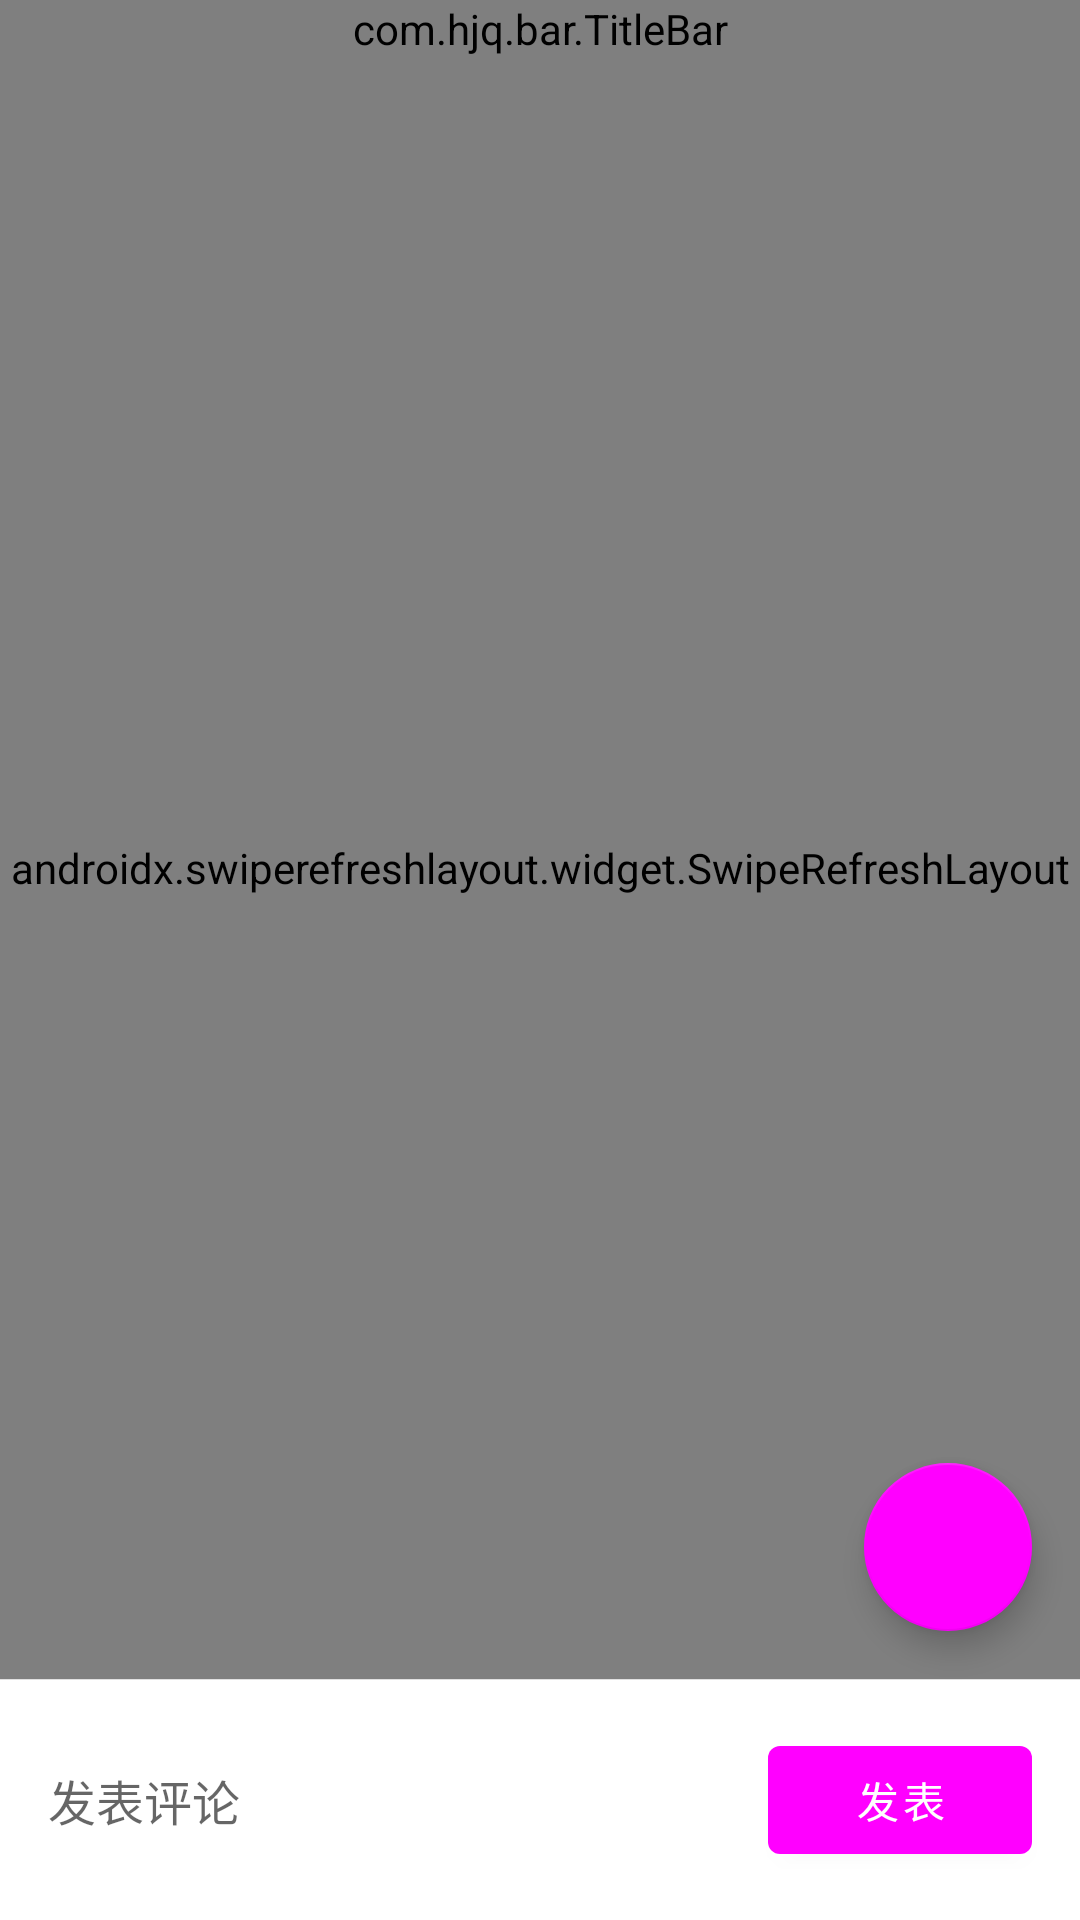

This screen was rendered from an Android layout file. Write that file and the resources it references.
<!-- AndroidManifest.xml: application theme Theme.CspRefactor -->
<!-- res/layout/fra_article_detail_normal.xml -->
<?xml version="1.0" encoding="utf-8"?>
<androidx.constraintlayout.widget.ConstraintLayout xmlns:android="http://schemas.android.com/apk/res/android"
    xmlns:app="http://schemas.android.com/apk/res-auto"
    android:layout_width="match_parent"
    android:layout_height="match_parent"
    android:orientation="vertical">

    <com.hjq.bar.TitleBar
        android:id="@+id/titleBar"
        android:layout_width="match_parent"
        android:layout_height="wrap_content"
        android:background="?attr/colorPrimary"
        app:barStyle="night"
        app:layout_constraintEnd_toEndOf="parent"
        app:layout_constraintStart_toStartOf="parent"
        app:layout_constraintTop_toTopOf="parent"
        app:lineVisible="false"
        app:titleColor="?attr/colorOnPrimary" />

    <androidx.swiperefreshlayout.widget.SwipeRefreshLayout
        android:id="@+id/swipeRefreshLayout"
        android:layout_width="match_parent"
        android:layout_height="0dp"
        app:layout_constraintBottom_toTopOf="@+id/materialDivider"
        app:layout_constraintEnd_toEndOf="parent"
        app:layout_constraintHorizontal_bias="0.0"
        app:layout_constraintStart_toStartOf="parent"
        app:layout_constraintTop_toBottomOf="@+id/titleBar">

        <androidx.recyclerview.widget.RecyclerView
            android:id="@+id/recyclerView"
            android:layout_width="match_parent"
            android:layout_height="match_parent" />

    </androidx.swiperefreshlayout.widget.SwipeRefreshLayout>

    <com.google.android.material.divider.MaterialDivider
        android:id="@+id/materialDivider"
        android:layout_width="match_parent"
        android:layout_height="wrap_content"
        app:dividerThickness="1px"
        app:layout_constraintBottom_toTopOf="@+id/constraintLayout"
        app:layout_constraintEnd_toEndOf="parent"
        app:layout_constraintStart_toStartOf="parent" />

    <androidx.constraintlayout.widget.ConstraintLayout
        android:id="@+id/constraintLayout"
        android:layout_width="match_parent"
        android:layout_height="wrap_content"
        app:layout_constraintBottom_toBottomOf="parent"
        app:layout_constraintEnd_toEndOf="parent">

        <com.google.android.material.textfield.TextInputEditText
            android:id="@+id/etContent"
            android:layout_width="0dp"
            android:layout_height="wrap_content"
            android:layout_marginStart="16dp"
            android:layout_marginTop="16dp"
            android:layout_marginEnd="16dp"
            android:layout_marginBottom="16dp"
            android:layout_weight="1"
            android:background="@null"
            android:hint="发表评论"
            android:maxLines="3"
            android:textSize="16dp"
            app:layout_constraintBottom_toBottomOf="parent"
            app:layout_constraintEnd_toStartOf="@+id/btn_create_comment"
            app:layout_constraintStart_toStartOf="parent"
            app:layout_constraintTop_toTopOf="parent" />

        <com.google.android.material.button.MaterialButton
            android:id="@+id/btn_create_comment"
            android:layout_width="wrap_content"
            android:layout_height="wrap_content"
            android:layout_marginTop="16dp"
            android:layout_marginEnd="16dp"
            android:layout_marginBottom="16dp"
            android:text="发表"
            app:layout_constraintBottom_toBottomOf="parent"
            app:layout_constraintEnd_toEndOf="parent"
            app:layout_constraintTop_toTopOf="parent" />

    </androidx.constraintlayout.widget.ConstraintLayout>

    <com.google.android.material.floatingactionbutton.FloatingActionButton
        android:id="@+id/floatingActionButton"
        android:layout_width="wrap_content"
        android:layout_height="wrap_content"
        android:layout_margin="16dp"
        android:layout_marginEnd="16dp"
        android:layout_marginBottom="16dp"
        app:layout_constraintBottom_toBottomOf="@+id/swipeRefreshLayout"
        app:layout_constraintEnd_toEndOf="parent" />


</androidx.constraintlayout.widget.ConstraintLayout>
<!-- resources referenced by this layout -->
<resources>
  <style name="Theme.CspRefactor" parent="Theme.MaterialComponents.DayNight.NoActionBar">
          
          <item name="colorPrimary">@color/md_red_700</item>
          <item name="colorPrimaryVariant">@color/md_red_800</item>
          <item name="colorOnPrimary">@color/white</item>
          
          <item name="colorSecondary">@color/md_red_400</item>
          <item name="colorSecondaryVariant">@color/md_red_500</item>
          <item name="colorOnSecondary">@color/white</item>
          
          <item name="android:statusBarColor" tools:targetApi="l">?attr/colorPrimaryVariant</item>
          
      </style>
  <!-- not gathered from this repository: default colours our renderer supplied (Android Studio template values) -->
  <color name="white">#FFFFFFFF</color>
</resources>
